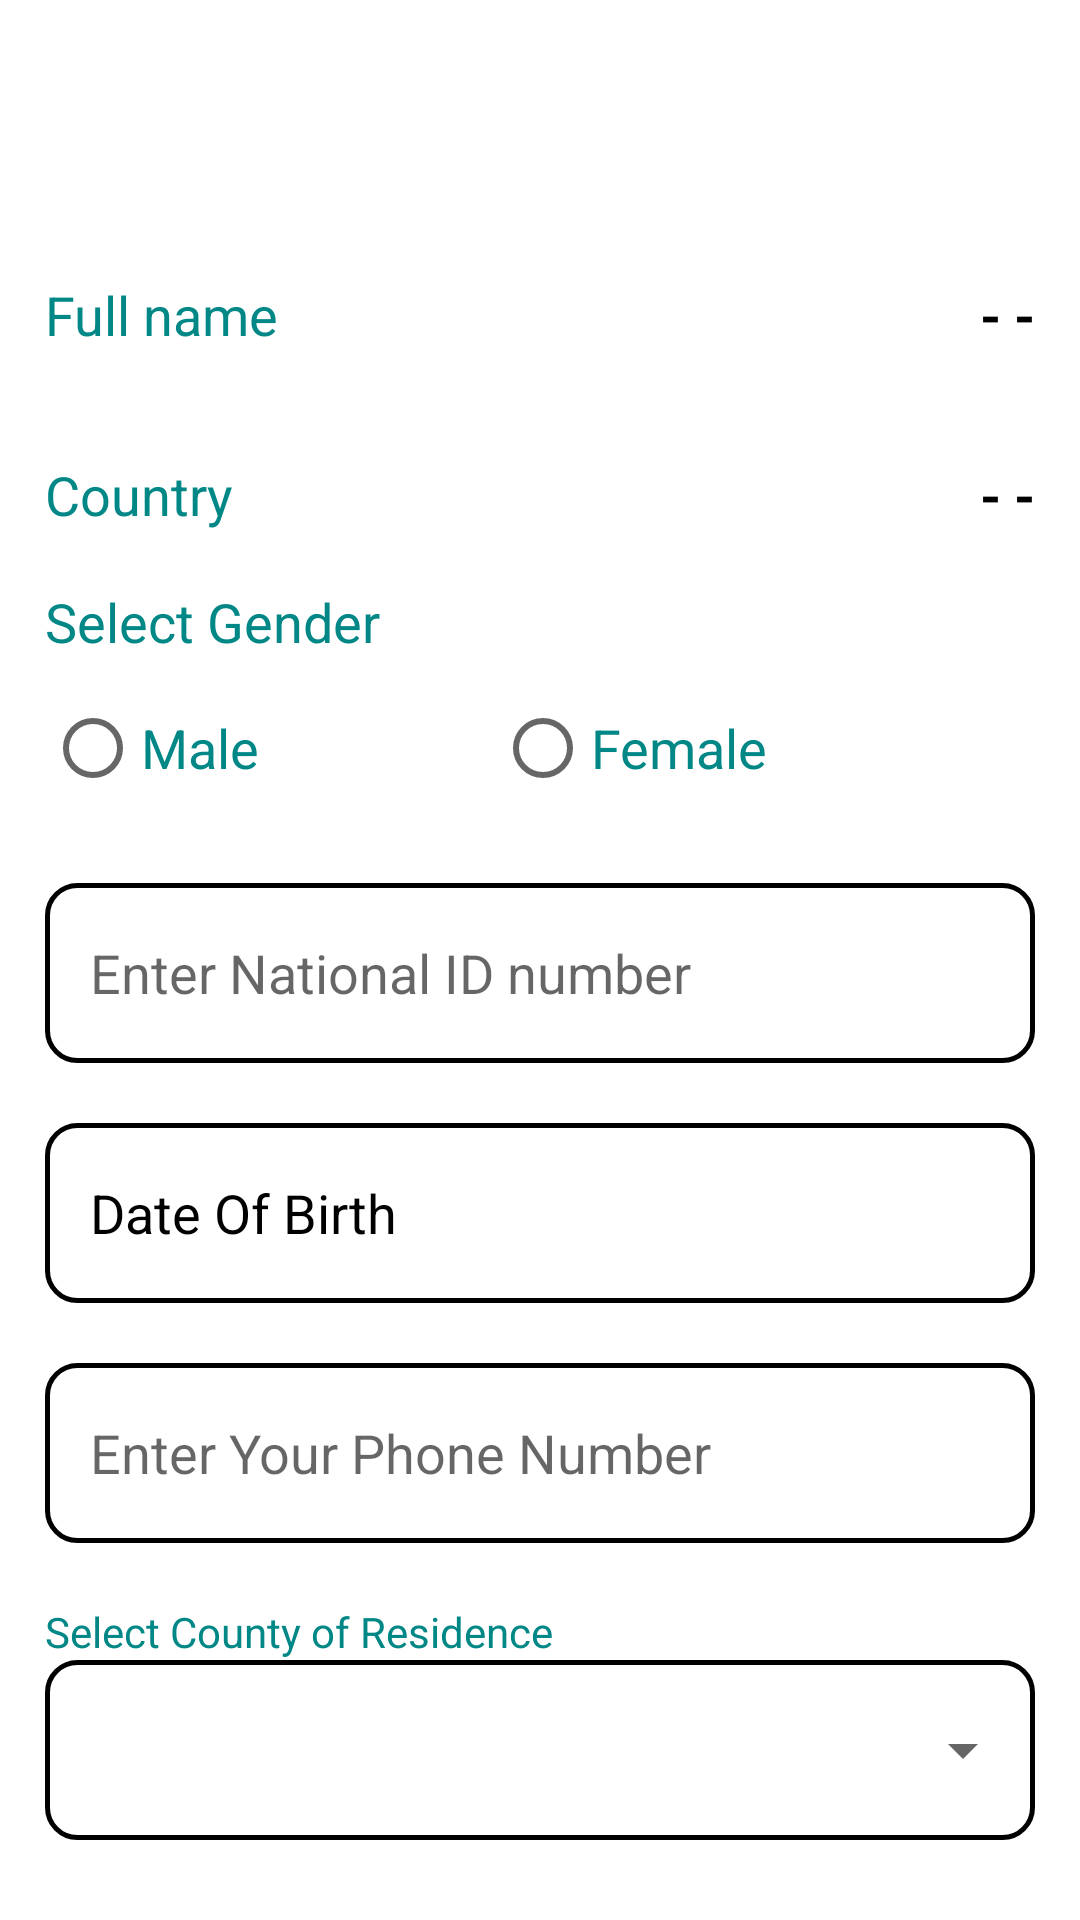

This screen was rendered from an Android layout file. Write that file and the resources it references.
<!-- AndroidManifest.xml: application theme Theme.LifeBox -->
<!-- res/layout/activity_verification.xml -->
<?xml version="1.0" encoding="utf-8"?>
<RelativeLayout
    xmlns:android="http://schemas.android.com/apk/res/android"
    xmlns:app="http://schemas.android.com/apk/res-auto"
    xmlns:tools="http://schemas.android.com/tools"
    android:layout_width="match_parent"
    android:layout_height="match_parent"
    tools:context=".UserActivities.VerificationActivity"
    android:background="@color/white">

    <RelativeLayout
        android:id="@+id/topLayout"
        android:layout_width="match_parent"
        android:layout_height="60dp"
        android:background="@color/red">

        <ImageView
            android:id="@+id/backArrrow"
            android:layout_width="25dp"
            android:layout_height="25dp"
            android:src="@drawable/ic_backarrow"
            android:layout_marginStart="15dp"
            android:layout_centerVertical="true">

        </ImageView>

        <TextView
            android:layout_width="wrap_content"
            android:layout_height="wrap_content"
            android:textColor="@color/white"
            android:text="Account Verification"
            android:textStyle="bold"
            android:textSize="19sp"
            android:layout_toRightOf="@id/backArrrow"
            android:layout_centerVertical="true"
            android:layout_marginStart="20dp">

        </TextView>

    </RelativeLayout>

    <LinearLayout
        android:layout_width="match_parent"
        android:layout_height="match_parent"
        android:layout_below="@id/topLayout"
        android:orientation="vertical">

        
        <RelativeLayout
            android:layout_width="match_parent"
            android:layout_height="60dp"
            android:layout_marginStart="15dp"
            android:layout_marginEnd="15dp"
            android:layout_marginTop="15dp">

            <TextView
                android:layout_width="wrap_content"
                android:layout_height="wrap_content"
                android:layout_alignParentStart="true"
                android:textSize="18sp"
                android:textColor="@color/teal_700"
                android:text="Full name"
                android:layout_centerVertical="true">

            </TextView>

            <TextView
                android:id="@+id/txtUserFulName"
                android:layout_width="wrap_content"
                android:layout_height="wrap_content"
                android:layout_alignParentEnd="true"
                android:textSize="18sp"
                android:textColor="@color/black"
                android:textStyle="bold"
                android:text="- -"
                android:layout_centerVertical="true">

            </TextView>



        </RelativeLayout>

        
        <RelativeLayout
            android:layout_width="match_parent"
            android:layout_height="60dp"
            android:layout_marginStart="15dp"
            android:layout_marginEnd="15dp">

            <TextView
                android:layout_width="wrap_content"
                android:layout_height="wrap_content"
                android:layout_alignParentStart="true"
                android:textSize="18sp"
                android:textColor="@color/teal_700"
                android:text="Country"
                android:layout_centerVertical="true">

            </TextView>

            <TextView
                android:id="@+id/txtUserCountry"
                android:layout_width="wrap_content"
                android:layout_height="wrap_content"
                android:layout_alignParentEnd="true"
                android:textSize="18sp"
                android:textColor="@color/black"
                android:textStyle="bold"
                android:text="- -"
                android:layout_centerVertical="true">

            </TextView>



        </RelativeLayout>


         
        <TextView
            android:layout_width="match_parent"
            android:layout_height="wrap_content"
            android:layout_marginEnd="15dp"
            android:layout_marginStart="15dp"
            android:textColor="@color/teal_700"
            android:textSize="18sp"
            android:text="Select Gender">
        </TextView>
        <RelativeLayout
            android:layout_width="match_parent"
            android:layout_height="60dp"
            android:layout_marginStart="15dp"
            android:layout_marginEnd="15dp">

            <RadioGroup
                android:id="@+id/radioGroupGender"
                android:layout_width="match_parent"
                android:layout_height="match_parent"
                android:orientation="horizontal"
                android:gravity="center_vertical">

                <RadioButton
                    android:id="@+id/radioButtonMale"
                    android:layout_width="150dp"
                    android:layout_height="wrap_content"
                    android:text="Male"
                    android:textStyle="normal"
                    android:textColor="@color/teal_700"
                    android:textSize="18sp"
                    />

                <RadioButton
                    android:id="@+id/radioButtonFemale"
                    android:layout_width="200dp"
                    android:layout_height="wrap_content"
                    android:text="Female"
                    android:textStyle="normal"
                    android:textColor="@color/teal_700"
                    android:textSize="18sp"/>



            </RadioGroup>







        </RelativeLayout>

        
        <RelativeLayout
            android:layout_width="match_parent"
            android:layout_height="60dp"
            android:layout_marginStart="15dp"
            android:layout_marginEnd="15dp"
            android:layout_marginTop="15dp">

            <EditText
                android:id="@+id/edtUserIdNumber"
                android:layout_width="match_parent"
                android:layout_height="match_parent"
                android:background="@drawable/curved_edittext_border"
                android:inputType="number"
                android:hint="Enter National ID number"
                android:paddingStart="15dp"
                android:textColor="@color/black"
                android:textSize="18sp"
                android:ems="10"
                android:maxLength="8"
                android:maxLines="1">

            </EditText>



        </RelativeLayout>

        
        <RelativeLayout
            android:id="@+id/edtUserDoB"
            android:layout_width="match_parent"
            android:layout_height="60dp"
            android:layout_marginStart="15dp"
            android:layout_marginEnd="15dp"
            android:layout_marginTop="20dp"
            android:background="@drawable/curved_edittext_border">

            <TextView
                android:id="@+id/txtUserDoB"
                android:layout_width="wrap_content"
                android:layout_height="wrap_content"
                android:text="Date Of Birth"
                android:paddingStart="15dp"
                android:textColor="@color/black"
                android:textSize="18sp"
                android:ems="10"
                android:layout_centerVertical="true">

            </TextView>



        </RelativeLayout>

        
        <RelativeLayout
            android:layout_width="match_parent"
            android:layout_height="60dp"
            android:layout_marginStart="15dp"
            android:layout_marginEnd="15dp"
            android:layout_marginTop="20dp">

            <EditText
                android:id="@+id/edtUserPhoneNumber"
                android:layout_width="match_parent"
                android:layout_height="match_parent"
                android:background="@drawable/curved_edittext_border"
                android:inputType="phone"
                android:hint="Enter Your Phone Number"
                android:paddingStart="15dp"
                android:textColor="@color/black"
                android:textSize="18sp"
                android:ems="10"
                android:maxLength="10"
                android:maxLines="1">

            </EditText>



        </RelativeLayout>

        <TextView
            android:layout_width="match_parent"
            android:layout_height="wrap_content"
            android:layout_marginStart="15dp"
            android:layout_marginTop="20dp"
            android:text="Select County of Residence"
            android:textColor="@color/teal_700">

        </TextView>

        
        <RelativeLayout
            android:layout_width="match_parent"
            android:layout_height="60dp"
            android:layout_marginStart="15dp"
            android:layout_marginEnd="15dp"
            android:background="@drawable/curved_edittext_border">

            <TextView
                android:id="@+id/txtUserCounty"
                android:layout_width="wrap_content"
                android:layout_height="wrap_content"
                android:paddingStart="15dp"
                android:textColor="@color/black"
                android:textSize="18sp"
                android:ems="10"
                android:layout_centerVertical="true">

            </TextView>

            <Spinner
                android:id="@+id/spinner"
                android:layout_width="wrap_content"
                android:layout_height="wrap_content"
                android:layout_centerVertical="true"
                android:layout_alignParentEnd="true"
                >

            </Spinner>



        </RelativeLayout>


        
        <RelativeLayout
            android:id="@+id/btnSubmit"
            android:layout_width="match_parent"
            android:layout_height="55dp"
            android:layout_marginTop="20dp"
            android:layout_marginStart="15dp"
            android:layout_marginEnd="15dp"
            android:background="@drawable/curved_button_border"
            >

            <TextView
                android:layout_width="wrap_content"
                android:layout_height="wrap_content"
                android:textColor="@color/white"
                android:text="SUBMIT"
                android:textSize="18sp"
                android:textStyle="bold"
                android:layout_centerInParent="true">

            </TextView>

        </RelativeLayout>

    </LinearLayout>
</RelativeLayout>
<!-- resources referenced by this layout -->
<resources>
  <!-- drawable curved_button_border (drawable) -->
  <?xml version="1.0" encoding="utf-8"?>
  <shape
      android:shape="rectangle"
      xmlns:android="http://schemas.android.com/apk/res/android">
  
      <solid
          android:color="@color/red">
      </solid>
  
      <corners
          android:radius="10dp">
  
      </corners>
  
  
  </shape>
  <!-- drawable curved_edittext_border (drawable) -->
  <?xml version="1.0" encoding="utf-8"?>
  <shape
      android:shape="rectangle"
      xmlns:android="http://schemas.android.com/apk/res/android">
  
      <stroke android:color="@color/red"
          android:width="1.5dp">
  
      </stroke>
  
      <corners
          android:radius="10dp">
  
      </corners>
  
  
  </shape>
  <style name="Theme.LifeBox" parent="Theme.MaterialComponents.DayNight.NoActionBar">
          
          <item name="colorPrimary">@color/red</item>
          <item name="colorPrimaryVariant">@color/black</item>
          <item name="colorOnPrimary">@color/white</item>
          
          <item name="colorSecondary">@color/red</item>
          <item name="colorSecondaryVariant">@color/black</item>
          <item name="colorOnSecondary">@color/white</item>
          
          <item name="android:statusBarColor">@color/red</item>
          
      </style>
  <!-- not gathered from this repository: default colours our renderer supplied (Android Studio template values) -->
  <color name="teal_700">#FF018786</color>
  <color name="black">#FF000000</color>
  <color name="white">#FFFFFFFF</color>
</resources>
